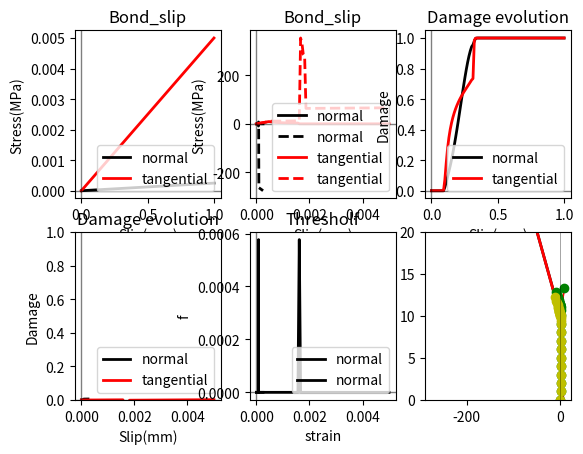

Here is the Python script that generated this plot:
'''
Created on 14.11.2016

@author: abaktheer

two dimensional SLIDE (with all nine nonlinear equation)
'''


import matplotlib.pyplot as plt
import numpy as np
from scipy.optimize import fsolve, root




def get_bond_slip_(eps_N_arr, eps_T_arr, sig_0, sig_t, E_T, E_N, m, S_N, S_T, c_N, c_T, K_T, gamma_T):

    # arrays to store the values
    sig_N_arr= np.zeros_like(eps_N_arr)
    sig_T_arr= np.zeros_like(eps_T_arr)
    sig_N_trial_arr = np.zeros_like(eps_N_arr)
    sig_T_trial_arr = np.zeros_like(eps_T_arr)
    
    eps_N_p_arr = np.zeros_like(eps_N_arr)
    eps_T_p_arr = np.zeros_like(eps_T_arr)
    
    omega_N_arr = np.zeros_like(eps_N_arr)
    omega_T_arr = np.zeros_like(eps_T_arr)
    
    z_T_arr = np.zeros_like(eps_T_arr)
    alpha_T_arr = np.zeros_like(eps_T_arr)
    
    f_arr = np.zeros_like(eps_T_arr)

    # state variables
    eps_N_p_i = 0.0
    omega_N_i = 0.0
    eps_T_p_i = 0.0
    omega_T_i = 0.0
    z_T_i = 0.0 
    alpha_T_i = 0.0
    
    delta_lamda = 0.0
    
    for i in range(1, len(eps_N_arr)):
        
        eps_N_i = eps_N_arr[i]
        eps_T_i = eps_T_arr[i]
        
        sig_N_i_eff_trial = E_N * (eps_N_i - eps_N_p_i)
        sig_T_i_eff_trial  = E_T* (eps_T_i - eps_T_p_i)
        
        
        f_trial = np.fabs(sig_T_i_eff_trial - gamma_T * alpha_T_i)  -\
         (sig_0  + K_T * z_T_i - m * sig_N_i_eff_trial) * (1.0 - np.heaviside((sig_N_i_eff_trial), 1) * ((sig_N_i_eff_trial)**2 / (sig_t)**2 ))
         
        if f_trial > 1e-8: 
            
            def f(vars):
                
                delta_lamda , eps_N_p, eps_T_p, z_T,  alpha_T, omega_N, omega_T, sig_N_eff,  sig_T_eff = vars

                N =  (m  + np.heaviside((sig_N_eff), 1) * ((-m * sig_N_eff **2)/ (sig_t)**2    +\
                                                                       (sig_0  + K_T * z_T - m * sig_N_eff) * (2 * sig_N_eff / (sig_t)**2 ) ))
                
                
                f1 = sig_0 + K_T * z_T - m * sig_N_eff
                
                ft =  1.0 - np.heaviside(sig_N_eff, 1) * ((sig_N_eff)**2 / (sig_t)**2  )
                
                Y_N = 0.5 * E_N * (eps_N_i - eps_N_p)**2.0
                Y_T = 0.5 * E_T * (eps_T_i - eps_T_p)**2.0
                
                sign = np.sign(sig_T_i_eff_trial - gamma_T * alpha_T_i)

    
                f_lamda  = np.fabs(sig_T_eff - gamma_T * alpha_T) - f1 * ft
                f_eps_N_p = eps_N_p - eps_N_p_i -  delta_lamda * N /(1. - omega_N)
                f_eps_T_p = eps_T_p -  eps_T_p_i - delta_lamda * sign / (1.- omega_T_i)
                f_z_T = z_T - z_T_i - delta_lamda
                f_alpha_T =  alpha_T - alpha_T_i - delta_lamda * sign
                f_omega_N = omega_N - omega_N_i  - delta_lamda*(1. - omega_N)**c_N * (Y_N / S_N + b * Y_T /S_T) * np.heaviside((eps_N_i), 1)
                f_omega_T = omega_T - omega_T_i  - delta_lamda*(1. - omega_T)**c_T * (Y_T / S_T + b * Y_N /S_N)
                f_N = sig_N_eff - sig_N_i_eff_trial +  delta_lamda * E_N * N  /(1. - omega_N)
                f_T = sig_T_eff - sig_T_i_eff_trial +  delta_lamda * E_T * sign  /(1. - omega_T)

                return [f_lamda, f_eps_N_p, f_eps_T_p, f_z_T, f_alpha_T, f_omega_N, f_omega_T, f_N, f_T ]
            
            x0 = np.array([0, eps_N_p_i, eps_T_p_i, z_T_i, alpha_T_i, omega_N_i, omega_T_i, sig_N_i_eff_trial , sig_T_i_eff_trial ])
            sol   =  root(f, x0 = x0,  method='lm')
            delta_lamda, eps_N_p, eps_T_p, z_T, alpha_T, omega_N, omega_T, sig_N_eff,  sig_T_eff = sol.x

          
            sig_N_i = (1 - omega_N) * sig_N_eff
            sig_T_i = (1 - omega_T) * sig_T_eff 
            
            f = np.fabs(sig_T_i /(1 - omega_T)  - gamma_T * alpha_T)  -\
            (sig_0  + K_T * z_T - m * sig_N_i /(1 - omega_N)) * (1.0 - np.heaviside(( sig_N_i /(1 - omega_N)), 1) * (( sig_N_i /(1 - omega_N))**2 / (sig_t)**2 ))   
            
            eps_N_p_i = eps_N_p
            eps_T_p_i = eps_T_p
            z_T_i = z_T
            alpha_T_i = alpha_T
            omega_N_i = omega_N
            omega_T_i = omega_T           
            
        else: 
                
            sig_N_i = (1 - omega_N_i) * sig_N_i_eff_trial 
            
            sig_T_i = (1 - omega_T_i) * sig_T_i_eff_trial 
            

            f  = 0
            

        sig_N_trial_arr[i] = sig_N_i_eff_trial 
        sig_T_trial_arr[i] = sig_T_i_eff_trial
        
        
        sig_N_arr[i] = sig_N_i 
        sig_T_arr[i] = sig_T_i 

        
        eps_T_p_arr[i] = eps_T_p_i
        eps_N_p_arr[i] = eps_N_p_i

        omega_N_arr[i] = omega_N_i
        omega_T_arr[i] = omega_T_i
        
        f_arr[i] = f
        
        
    return  sig_N_trial_arr, sig_T_trial_arr, sig_N_arr, sig_T_arr, eps_T_p_arr, eps_N_p_arr, omega_N_arr, omega_T_arr, f_arr 


if __name__ == '__main__':
    
    inc = 100

    s_history = np.array([0, 0.00025])
    eps_N_arr = np.hstack([np.linspace(s_history[i], s_history[i + 1], inc)
                         for i in range(len(s_history) - 1)])
    
    t_N_arr= t_arr = np.linspace(0, 1, len(eps_N_arr))
    
    

    s_history = np.array([0, 0.005])
    eps_T_arr = np.hstack([np.linspace(s_history[i], s_history[i + 1], inc)
                         for i in range(len(s_history) - 1)])
    
    t_T_arr= t_arr = np.linspace(0, 1, len(eps_T_arr))


    
    sig_0=10.0
    E_N=50000.
    E_T=20000.
    sig_t = 5.0
    S_N = 0.00000001
    S_T = 0.0000005
    c_N = 1.2
    c_T = 2.2
    K_T = 0
    gamma_T = 0

    m=0.2
    b=0.2


    sig_N_trial_arr, sig_T_trial_arr, sig_N_arr, sig_T_arr, eps_T_p_arr, eps_N_p_arr, omega_N_arr, omega_T_arr, f_arr = get_bond_slip_(
        eps_N_arr, eps_T_arr, sig_0, sig_t, E_T, E_N, m, S_N, S_T, c_N, c_T, K_T, gamma_T)
    
    
    
    
    trial = np.hstack((sig_N_trial_arr, sig_T_trial_arr))

    print(trial)
    
    ax1 = plt.subplot(231)
    ax1.plot(t_N_arr, eps_N_arr, 'k', linewidth=2,
             label='normal')
    ax1.plot(t_T_arr, eps_T_arr, 'r', linewidth=2,
             label='tangential')

    
    ax1.axhline(y=0, color='k', linewidth=1, alpha=0.5)
    ax1.axvline(x=0, color='k', linewidth=1, alpha=0.5)
    plt.title('Bond_slip')
    plt.xlabel('Slip(mm)')
    plt.ylabel('Stress(MPa)')
    plt.legend(loc=4)
    
    
    

    ax1 = plt.subplot(232)
    ax1.plot(eps_N_arr, sig_N_arr, 'k', linewidth=2,
             label='normal')
    ax1.plot(eps_N_arr, sig_N_trial_arr, '--k', linewidth=2,
             label='normal')
    ax1.plot(eps_T_arr, sig_T_arr, 'r', linewidth=2,
             label='tangential')
    ax1.plot(eps_T_arr, sig_T_trial_arr, '--r', linewidth=2,
             label='tangential')

    
    ax1.axhline(y=0, color='k', linewidth=1, alpha=0.5)
    ax1.axvline(x=0, color='k', linewidth=1, alpha=0.5)
    plt.title('Bond_slip')
    plt.xlabel('Slip(mm)')
    plt.ylabel('Stress(MPa)')
    plt.legend(loc=4)
    
    ax2 = plt.subplot(233)

    ax2.plot(t_N_arr, omega_N_arr, 'k', linewidth=2,
             label='normal')
    ax2.plot(t_T_arr, omega_T_arr, 'r', linewidth=2,
             label='tangential')

    ax2.axhline(y=0, color='k', linewidth=1, alpha=0.5)
    ax2.axvline(x=0, color='k', linewidth=1, alpha=0.5)
    plt.title('Damage evolution')
    #plt.ylim(0, 1)
    plt.xlabel('Slip(mm)')
    plt.ylabel('Damage')
    plt.legend(loc=4)
    
    
    

    ax2 = plt.subplot(234)

    ax2.plot(eps_N_arr, eps_N_p_arr, 'k', linewidth=2,
             label='normal')
    ax2.plot(eps_T_arr, eps_T_p_arr, 'r', linewidth=2,
             label='tangential')

    ax2.axhline(y=0, color='k', linewidth=1, alpha=0.5)
    ax2.axvline(x=0, color='k', linewidth=1, alpha=0.5)
    plt.title('Damage evolution')
    plt.ylim(0, 1)
    plt.xlabel('Slip(mm)')
    plt.ylabel('Damage')
    plt.legend(loc=4)
    
    ax2 = plt.subplot(235)

    ax2.plot(eps_N_arr, f_arr, 'k', linewidth=2,
             label='normal')
    ax2.plot(eps_T_arr, f_arr, 'k', linewidth=2,
             label='normal')

    ax2.axhline(y=0, color='k', linewidth=1, alpha=0.5)
    ax2.axvline(x=0, color='k', linewidth=1, alpha=0.5)
    #plt.ylim(0, 0.5)
    plt.title('Thresholf')
    plt.xlabel('strain')
    plt.ylabel('f')
    plt.legend(loc=4)
    
    
    
    
    
    
    '''
    # plot the return mapping
    '''

    sig_N = np.linspace(-50 , 0.1* sig_0 / m, 1000) 
     
    f_old = (sig_0 - m * sig_N) 
     
    #f_t = (1.0 - np.heaviside((sig_N - sig_t1), 1) * ((sig_N - sig_t1)**2 / (sig_t2 - sig_t1)**2  ))
     
    f_t = (1.0 - np.heaviside((sig_N), 1) * ((sig_N)**2 / (sig_t)**2  ))
     
    f = (sig_0 - m * sig_N) * f_t 
     
 
      
    sig_N_arr = sig_N_arr/(1 -omega_N_arr)
    sig_T_arr = sig_T_arr/(1 -omega_T_arr)  
     
    plt.subplot(236) 
    plt.plot(sig_N , f_old, 'k', linewidth=2.0, alpha=1.0)
    plt.plot(sig_N , f, 'r', linewidth=2.0, alpha=1.0)
     
     
    plt.plot(sig_N_trial_arr[:], np.abs(sig_T_trial_arr)[:], 'go', alpha=1.0)
    plt.plot(sig_N_arr[:], np.abs(sig_T_arr)[:], 'yo', linewidth=2.0, alpha=1.0)

     
    for i in np.arange(0, inc):
         
        plt.arrow(sig_N_trial_arr[i], np.abs(sig_T_trial_arr)[i] ,
                sig_N_arr[i] -  sig_N_trial_arr[i], 
                np.abs(sig_T_arr)[i]- np.abs(sig_T_trial_arr)[i], 
                head_width=0.0005,head_length=0.001,color = 'r')
     
    plt.ylim([0,20])

     
    plt.axhline(y=0, color='k', linewidth=0.5, alpha=0.5)
    plt.axvline(x=0, color='k', linewidth=0.5, alpha=0.5)


    plt.show()

